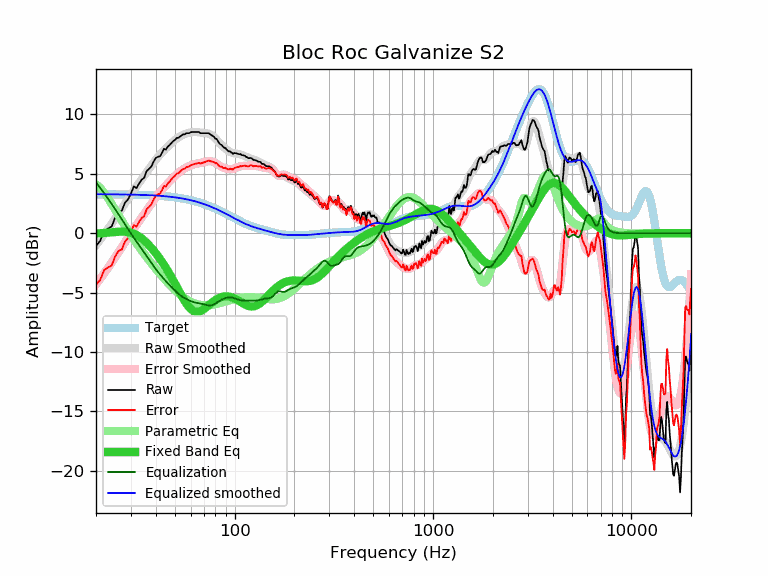

The data file committed next to this chart (first rows):
frequency, raw, error, smoothed, error_smoothed, equalization, parametric_eq, equalized_raw, equalized_smoothed, target
20, -1.06, -4.35, -1.01, -4.30, 4.30, -0.02, 3.24, 3.29, 3.29
21, -0.64, -3.93, -0.54, -3.83, 3.83, 0.00, 3.19, 3.28, 3.28
22, 0.20, -3.08, -0.08, -3.37, 3.37, 0.03, 3.57, 3.28, 3.28
23, 0.40, -2.88, 0.37, -2.91, 2.91, 0.05, 3.31, 3.28, 3.28
24, 0.57, -2.71, 0.81, -2.46, 2.46, 0.08, 3.03, 3.28, 3.28
25, 1.34, -1.94, 1.25, -2.02, 2.02, 0.11, 3.36, 3.28, 3.28
26, 1.79, -1.48, 1.69, -1.59, 1.59, 0.13, 3.38, 3.27, 3.27
27, 1.91, -1.36, 2.11, -1.16, 1.16, 0.14, 3.07, 3.27, 3.27
28, 2.58, -0.69, 2.51, -0.75, 0.75, 0.13, 3.33, 3.26, 3.26
29, 2.84, -0.42, 2.90, -0.36, 0.36, 0.10, 3.20, 3.26, 3.26
30, 3.34, 0.08, 3.27, 0.01, -0.01, 0.05, 3.33, 3.25, 3.25
31, 3.94, 0.69, 3.62, 0.37, -0.37, -0.03, 3.57, 3.25, 3.25
32, 3.80, 0.56, 3.94, 0.70, -0.70, -0.14, 3.10, 3.24, 3.24
33, 4.21, 0.97, 4.26, 1.02, -1.02, -0.28, 3.19, 3.24, 3.24
34, 4.52, 1.29, 4.56, 1.33, -1.33, -0.43, 3.19, 3.23, 3.23
35, 4.67, 1.45, 4.85, 1.63, -1.63, -0.61, 3.04, 3.22, 3.22
36, 5.24, 2.02, 5.14, 1.92, -1.92, -0.80, 3.31, 3.22, 3.22
37, 5.42, 2.21, 5.42, 2.21, -2.21, -1.01, 3.21, 3.21, 3.21
38, 5.62, 2.42, 5.69, 2.49, -2.49, -1.22, 3.13, 3.20, 3.20
39, 6.02, 2.83, 5.95, 2.76, -2.76, -1.45, 3.26, 3.19, 3.19
40, 6.33, 3.15, 6.18, 3.01, -3.01, -1.68, 3.32, 3.18, 3.18
41, 6.44, 3.27, 6.41, 3.24, -3.24, -1.91, 3.20, 3.16, 3.16
42, 6.48, 3.33, 6.61, 3.46, -3.46, -2.15, 3.02, 3.15, 3.15
43, 6.76, 3.62, 6.80, 3.66, -3.66, -2.40, 3.10, 3.14, 3.14
44, 7.11, 3.98, 6.98, 3.85, -3.85, -2.65, 3.26, 3.13, 3.13
45, 7.04, 3.93, 7.14, 4.03, -4.03, -2.91, 3.01, 3.11, 3.11
46, 7.29, 4.19, 7.30, 4.20, -4.20, -3.17, 3.08, 3.10, 3.10
47, 7.43, 4.35, 7.45, 4.37, -4.37, -3.43, 3.06, 3.08, 3.08
48, 7.60, 4.54, 7.60, 4.53, -4.53, -3.69, 3.07, 3.06, 3.06
49, 7.76, 4.71, 7.73, 4.69, -4.69, -3.96, 3.07, 3.04, 3.04
50, 7.85, 4.82, 7.86, 4.83, -4.83, -4.23, 3.02, 3.03, 3.03
51, 8.03, 5.02, 7.97, 4.96, -4.96, -4.49, 3.07, 3.01, 3.01
52, 8.03, 5.04, 8.07, 5.08, -5.08, -4.75, 2.94, 2.99, 2.99
53, 8.14, 5.18, 8.16, 5.19, -5.19, -5.01, 2.94, 2.96, 2.96
54, 8.25, 5.31, 8.23, 5.29, -5.29, -5.25, 2.96, 2.94, 2.94
55, 8.33, 5.41, 8.30, 5.38, -5.38, -5.48, 2.95, 2.92, 2.92
56, 8.33, 5.44, 8.36, 5.46, -5.46, -5.70, 2.87, 2.89, 2.89
57, 8.43, 5.56, 8.40, 5.53, -5.53, -5.90, 2.90, 2.87, 2.87
58, 8.43, 5.59, 8.44, 5.60, -5.60, -6.07, 2.83, 2.84, 2.84
59, 8.43, 5.61, 8.47, 5.66, -5.66, -6.23, 2.77, 2.81, 2.81
60, 8.50, 5.71, 8.50, 5.71, -5.71, -6.35, 2.79, 2.79, 2.79
61, 8.53, 5.77, 8.51, 5.76, -5.76, -6.46, 2.77, 2.76, 2.76
62, 8.53, 5.80, 8.52, 5.79, -5.79, -6.53, 2.73, 2.73, 2.73
63, 8.53, 5.83, 8.52, 5.83, -5.83, -6.58, 2.70, 2.70, 2.70
64, 8.53, 5.86, 8.52, 5.85, -5.85, -6.61, 2.68, 2.67, 2.67
65, 8.53, 5.90, 8.51, 5.87, -5.87, -6.61, 2.66, 2.63, 2.63
66, 8.53, 5.93, 8.49, 5.89, -5.89, -6.59, 2.64, 2.60, 2.60
67, 8.43, 5.86, 8.48, 5.91, -5.91, -6.56, 2.52, 2.57, 2.57
68, 8.43, 5.90, 8.47, 5.93, -5.93, -6.51, 2.49, 2.53, 2.53
69, 8.43, 5.93, 8.46, 5.96, -5.96, -6.45, 2.47, 2.50, 2.50
70, 8.43, 5.97, 8.45, 5.99, -5.99, -6.38, 2.44, 2.46, 2.46
71, 8.43, 6.01, 8.44, 6.01, -6.01, -6.30, 2.42, 2.42, 2.42
72, 8.43, 6.04, 8.42, 6.04, -6.04, -6.22, 2.39, 2.39, 2.39
73, 8.43, 6.08, 8.41, 6.06, -6.06, -6.14, 2.37, 2.35, 2.35
74, 8.43, 6.12, 8.38, 6.07, -6.07, -6.06, 2.36, 2.31, 2.31
75, 8.36, 6.09, 8.34, 6.07, -6.07, -5.98, 2.29, 2.27, 2.27
76, 8.29, 6.06, 8.29, 6.06, -6.06, -5.90, 2.23, 2.23, 2.23
77, 8.22, 6.03, 8.23, 6.04, -6.04, -5.82, 2.18, 2.19, 2.19
78, 8.16, 6.01, 8.16, 6.01, -6.01, -5.75, 2.15, 2.15, 2.15
79, 8.09, 5.98, 8.08, 5.96, -5.96, -5.68, 2.13, 2.11, 2.11
... 553 more rows
